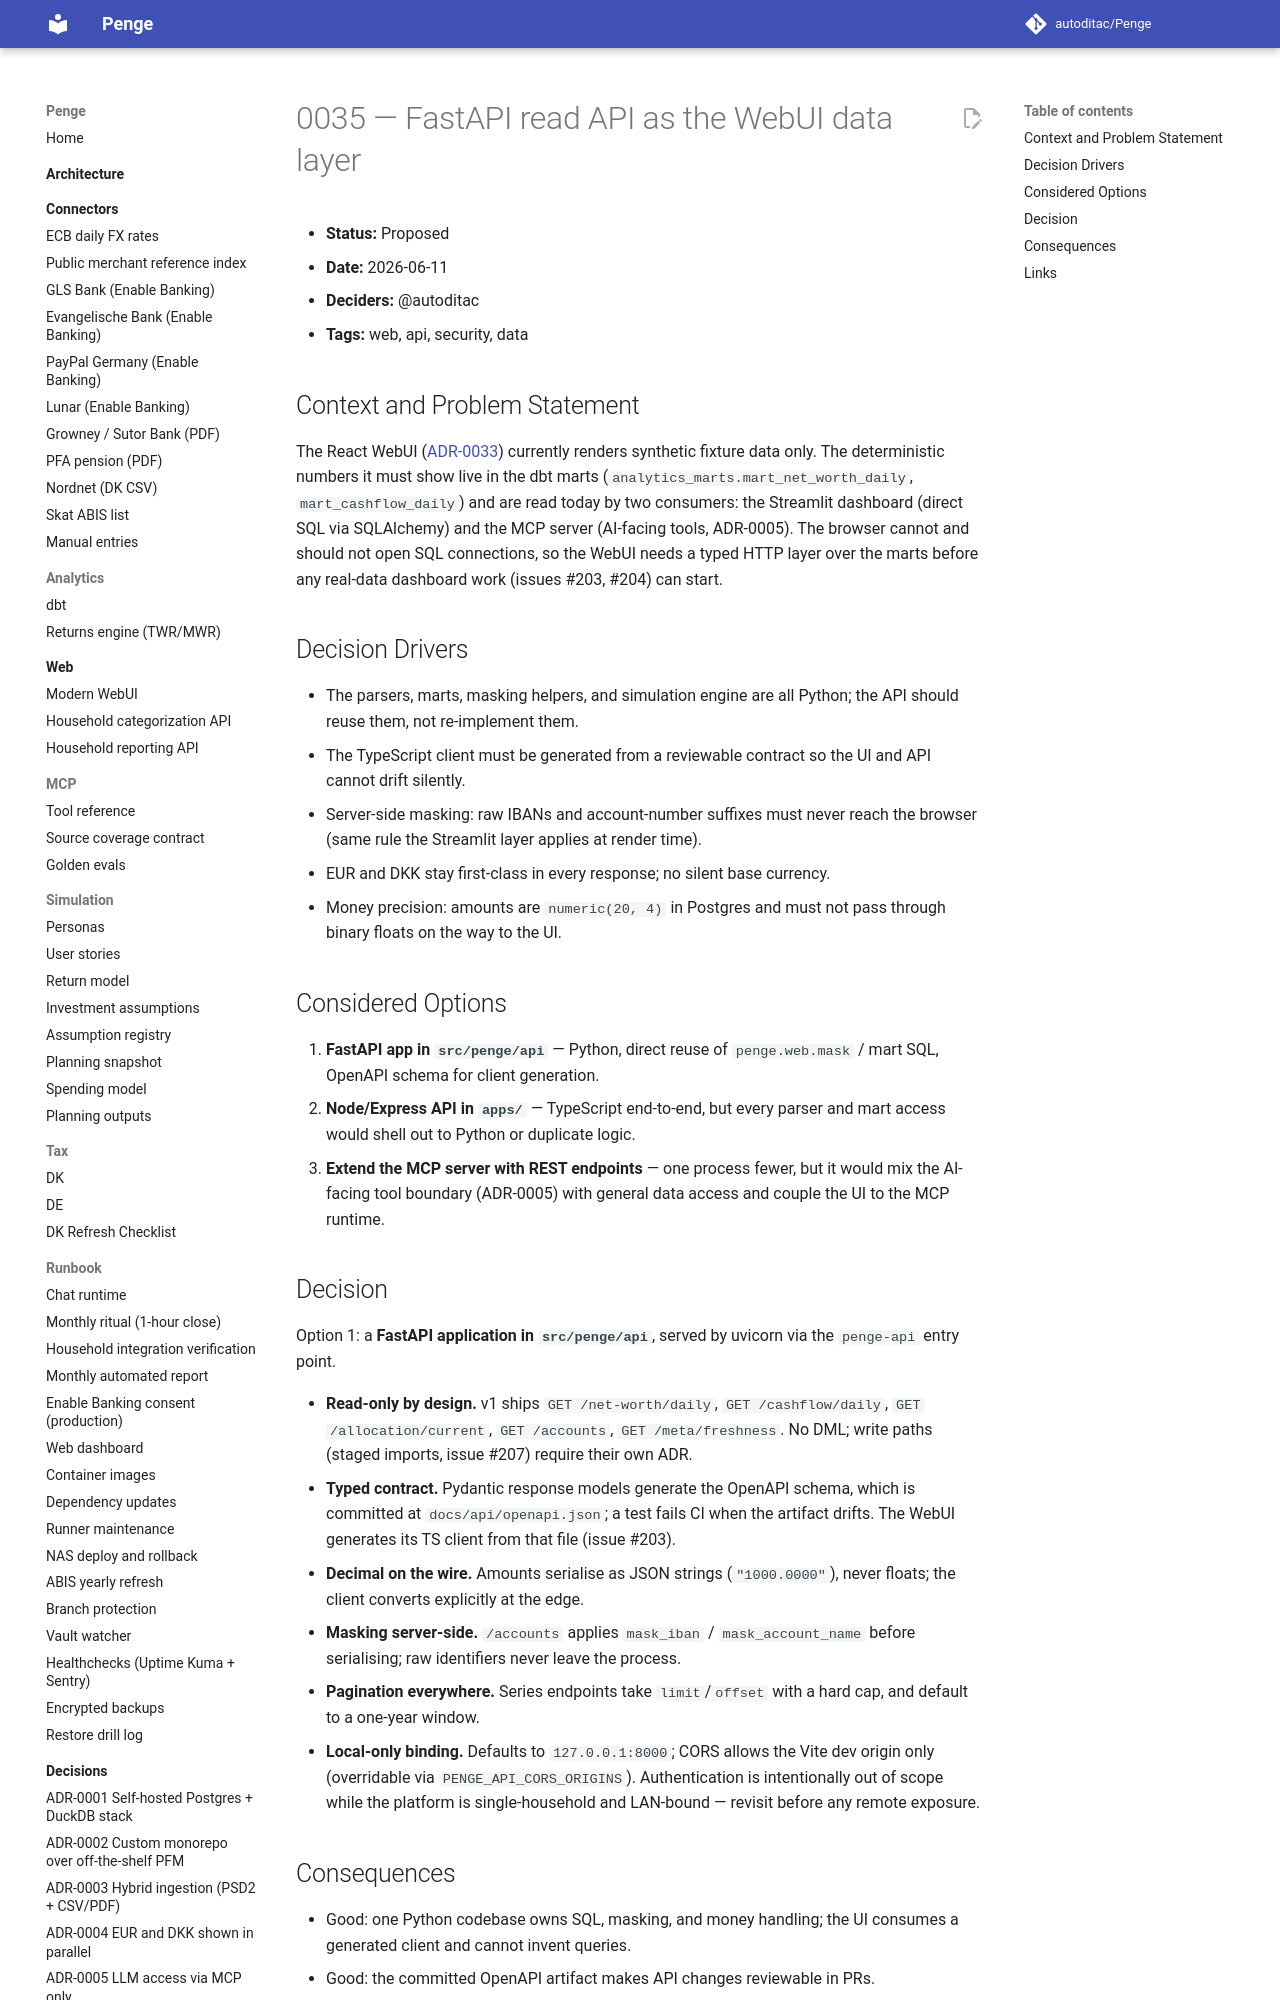

repository: autoditac/Penge · page: decisions/0035-fastapi-read-api/index.html · generator: mkdocs

# 0035 — FastAPI read API as the WebUI data layer

- **Status:** Proposed
- **Date:** 2026-06-11
- **Deciders:** @autoditac
- **Tags:** web, api, security, data

## Context and Problem Statement

The React WebUI ([ADR-0033](0033-reporting-first-react-webui.md)) currently
renders synthetic fixture data only.
The deterministic numbers it must show live in the dbt marts
(`analytics_marts.mart_net_worth_daily`, `mart_cashflow_daily`) and are read
today by two consumers: the Streamlit dashboard (direct SQL via SQLAlchemy)
and the MCP server (AI-facing tools, ADR-0005).
The browser cannot and should not open SQL connections, so the WebUI needs a
typed HTTP layer over the marts before any real-data dashboard work
(issues #203, #204) can start.

## Decision Drivers

- The parsers, marts, masking helpers, and simulation engine are all Python;
  the API should reuse them, not re-implement them.
- The TypeScript client must be generated from a reviewable contract so the
  UI and API cannot drift silently.
- Server-side masking: raw IBANs and account-number suffixes must never reach
  the browser (same rule the Streamlit layer applies at render time).
- EUR and DKK stay first-class in every response; no silent base currency.
- Money precision: amounts are `numeric(20, 4)` in Postgres and must not pass
  through binary floats on the way to the UI.

## Considered Options

1. **FastAPI app in `src/penge/api`** — Python, direct reuse of
   `penge.web.mask` / mart SQL, OpenAPI schema for client generation.
2. **Node/Express API in `apps/`** — TypeScript end-to-end, but every parser
   and mart access would shell out to Python or duplicate logic.
3. **Extend the MCP server with REST endpoints** — one process fewer, but it
   would mix the AI-facing tool boundary (ADR-0005) with general data access
   and couple the UI to the MCP runtime.
